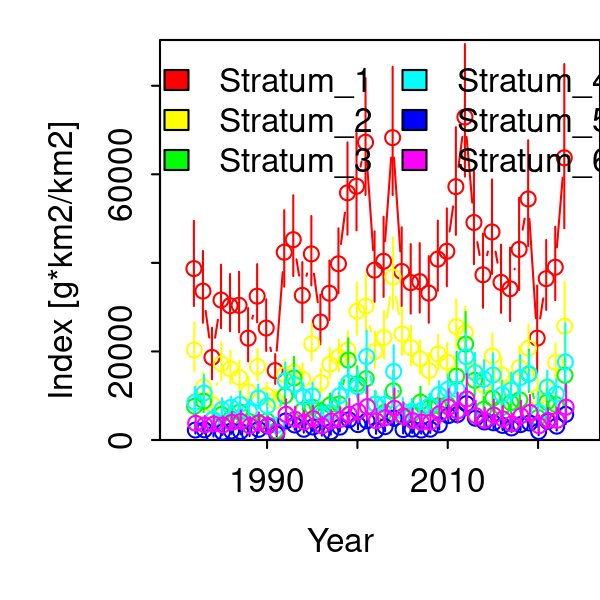

The file beside this chart, header and first rows:
Category, Time, Stratum, Units, Estimate, Std. Error for Estimate, Std. Error for ln(Estimate)
1, 1982, Stratum_1, [g*km2/km2], 38705, 7467, 0.2459
1, 1983, Stratum_1, [g*km2/km2], 33623, 6323, 0.2385
1, 1984, Stratum_1, [g*km2/km2], 18643, 4410, 0.307
1, 1985, Stratum_1, [g*km2/km2], 31615, 5646, 0.2247
1, 1986, Stratum_1, [g*km2/km2], 30330, 5118, 0.2115
1, 1987, Stratum_1, [g*km2/km2], 30418, 5382, 0.2227
1, 1988, Stratum_1, [g*km2/km2], 22995, 4639, 0.2589
1, 1989, Stratum_1, [g*km2/km2], 32483, 5205, 0.2008
1, 1990, Stratum_1, [g*km2/km2], 25279, 4557, 0.2287
1, 1991, Stratum_1, [g*km2/km2], 15670, 2656, 0.2128
1, 1992, Stratum_1, [g*km2/km2], 42403, 6830, 0.2021
1, 1993, Stratum_1, [g*km2/km2], 45243, 7295, 0.2
1, 1994, Stratum_1, [g*km2/km2], 32664, 5373, 0.2069
1, 1995, Stratum_1, [g*km2/km2], 42027, 6312, 0.1852
1, 1996, Stratum_1, [g*km2/km2], 26635, 4453, 0.2088
1, 1997, Stratum_1, [g*km2/km2], 33144, 5363, 0.2013
1, 1998, Stratum_1, [g*km2/km2], 39796, 5914, 0.1829
1, 1999, Stratum_1, [g*km2/km2], 55824, 8427, 0.1854
1, 2000, Stratum_1, [g*km2/km2], 57308, 8901, 0.1909
1, 2001, Stratum_1, [g*km2/km2], 67239, 10549, 0.1947
1, 2002, Stratum_1, [g*km2/km2], 38362, 6393, 0.2058
1, 2003, Stratum_1, [g*km2/km2], 40364, 7124, 0.2222
1, 2004, Stratum_1, [g*km2/km2], 68278, 11469, 0.2105
1, 2005, Stratum_1, [g*km2/km2], 38062, 7033, 0.2326
1, 2006, Stratum_1, [g*km2/km2], 35537, 6224, 0.2187
1, 2007, Stratum_1, [g*km2/km2], 35766, 6222, 0.2174
1, 2008, Stratum_1, [g*km2/km2], 33167, 5934, 0.2247
1, 2009, Stratum_1, [g*km2/km2], 40857, 6383, 0.1928
1, 2010, Stratum_1, [g*km2/km2], 42617, 7003, 0.2048
1, 2011, Stratum_1, [g*km2/km2], 57209, 9641, 0.211
1, 2012, Stratum_1, [g*km2/km2], 72930, 11999, 0.2038
1, 2013, Stratum_1, [g*km2/km2], 49114, 8346, 0.2124
1, 2014, Stratum_1, [g*km2/km2], 37312, 6609, 0.2226
1, 2015, Stratum_1, [g*km2/km2], 46981, 8383, 0.2251
1, 2016, Stratum_1, [g*km2/km2], 35593, 6147, 0.2147
1, 2017, Stratum_1, [g*km2/km2], 34154, 6466, 0.2406
1, 2018, Stratum_1, [g*km2/km2], 43048, 8143, 0.2398
1, 2019, Stratum_1, [g*km2/km2], 54434, 9481, 0.2178
1, 2020, Stratum_1, [g*km2/km2], 22996, 7217, 0.4167
1, 2021, Stratum_1, [g*km2/km2], 36433, 6235, 0.2148
1, 2022, Stratum_1, [g*km2/km2], 39014, 6621, 0.2109
1, 2023, Stratum_1, [g*km2/km2], 63722, 14052, 0.2869
1, 1982, Stratum_2, [g*km2/km2], 20319, 4325, 0.2676
1, 1983, Stratum_2, [g*km2/km2], 11949, 2300, 0.2395
1, 1984, Stratum_2, [g*km2/km2], 8057, 1972, 0.3128
1, 1985, Stratum_2, [g*km2/km2], 17212, 3427, 0.2455
1, 1986, Stratum_2, [g*km2/km2], 16081, 2991, 0.2287
1, 1987, Stratum_2, [g*km2/km2], 14135, 2729, 0.2377
1, 1988, Stratum_2, [g*km2/km2], 10908, 2355, 0.2733
1, 1989, Stratum_2, [g*km2/km2], 16605, 2924, 0.2157
1, 1990, Stratum_2, [g*km2/km2], 10100, 1998, 0.2461
1, 1991, Stratum_2, [g*km2/km2], 8936, 1613, 0.221
1, 1992, Stratum_2, [g*km2/km2], 14747, 2495, 0.2064
1, 1993, Stratum_2, [g*km2/km2], 15297, 2643, 0.2099
1, 1994, Stratum_2, [g*km2/km2], 13741, 2503, 0.2252
1, 1995, Stratum_2, [g*km2/km2], 21747, 3446, 0.1895
1, 1996, Stratum_2, [g*km2/km2], 12982, 2253, 0.2115
1, 1997, Stratum_2, [g*km2/km2], 17102, 2838, 0.2008
1, 1998, Stratum_2, [g*km2/km2], 18751, 2931, 0.1874
1, 1999, Stratum_2, [g*km2/km2], 20303, 3234, 0.1914
... 192 more rows
